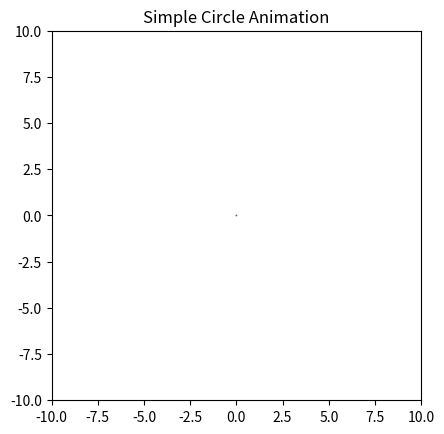

Source code (Python):
from matplotlib import pyplot as plt
from matplotlib import animation
def create_circle():
  circle = plt.Circle((0, 0), 0.05)
  return circle
def update_radius(i, circle):
  circle.radius = i*0.5
  return circle,
def create_animation():
  fig = plt.gcf()
  ax = plt.axes(xlim=(-10, 10), ylim=(-10, 10))
  ax.set_aspect('equal')
  circle = create_circle()
  ax.add_patch(circle)
  anim = animation.FuncAnimation(
  fig, update_radius, fargs = (circle,), frames=30, interval=50)
  plt.title('Simple Circle Animation')
  plt.show()
if __name__=='__main__':
    create_animation()